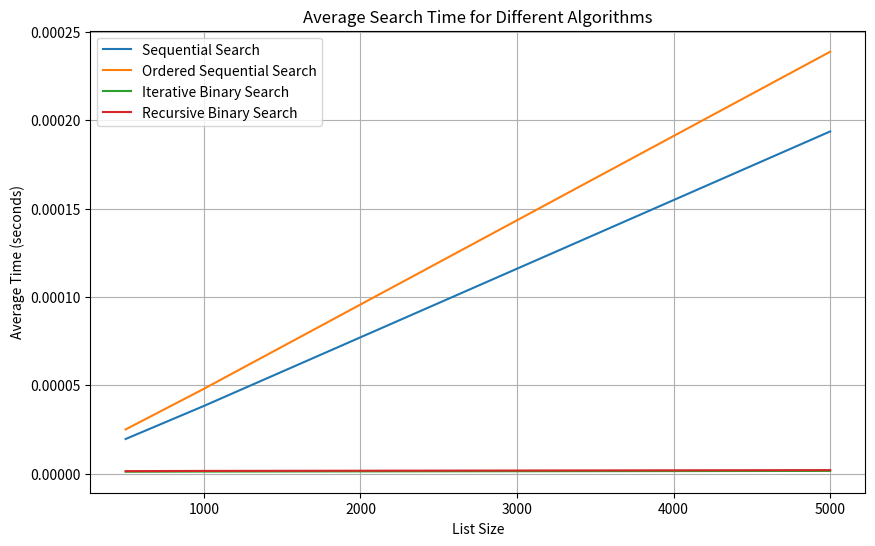

Source code (Python):
import time
import random
import matplotlib.pyplot as plt

# Sequential Search
def sequential_search(alist, item):
    start_time = time.time()
    pos = 0
    found = False

    while pos < len(alist) and not found:
        if alist[pos] == item:
            found = True
        else:
            pos = pos + 1

    end_time = time.time()
    return found, end_time - start_time

# Ordered Sequential Search
def ordered_sequential_search(alist, item):
    start_time = time.time()
    pos = 0
    found = False
    stop = False

    while pos < len(alist) and not found and not stop:
        if alist[pos] == item:
            found = True
        else:
            if alist[pos] > item:
                stop = True
            else:
                pos = pos + 1

    end_time = time.time()
    return found, end_time - start_time

# Iterative Binary Search
def binary_search_iterative(alist, item):
    start_time = time.time()
    first = 0
    last = len(alist) - 1
    found = False

    while first <= last and not found:
        midpoint = (first + last) // 2
        if alist[midpoint] == item:
            found = True
        else:
            if item < alist[midpoint]:
                last = midpoint - 1
            else:
                first = midpoint + 1

    end_time = time.time()
    return found, end_time - start_time

# Recursive Binary Search
def binary_search_recursive(alist, item):
    start_time = time.time()
    
    def binary_search_helper(alist, item, first, last):
        if first > last:
            return False
        else:
            midpoint = (first + last) // 2
            if alist[midpoint] == item:
                return True
            else:
                if item < alist[midpoint]:
                    return binary_search_helper(alist, item, first, midpoint - 1)
                else:
                    return binary_search_helper(alist, item, midpoint + 1, last)
    
    found = binary_search_helper(alist, item, 0, len(alist) - 1)
    end_time = time.time()
    return found, end_time - start_time

# Main function to test the search algorithms and plot the results
def main():
    sizes = [500, 1000, 5000]
    num_tests = 100
    search_item = 99999999

    sequential_times = {size: [] for size in sizes}
    ordered_sequential_times = {size: [] for size in sizes}
    binary_iterative_times = {size: [] for size in sizes}
    binary_recursive_times = {size: [] for size in sizes}

    for size in sizes:
        for _ in range(num_tests):
            alist = [random.randint(1, 100000) for _ in range(size)]
            sorted_list = sorted(alist)

            _, time_taken = sequential_search(alist, search_item)
            sequential_times[size].append(time_taken)

            _, time_taken = ordered_sequential_search(sorted_list, search_item)
            ordered_sequential_times[size].append(time_taken)

            _, time_taken = binary_search_iterative(sorted_list, search_item)
            binary_iterative_times[size].append(time_taken)

            _, time_taken = binary_search_recursive(sorted_list, search_item)
            binary_recursive_times[size].append(time_taken)

    # Calculate average times
    avg_sequential_times = [sum(sequential_times[size]) / num_tests for size in sizes]
    avg_ordered_sequential_times = [sum(ordered_sequential_times[size]) / num_tests for size in sizes]
    avg_binary_iterative_times = [sum(binary_iterative_times[size]) / num_tests for size in sizes]
    avg_binary_recursive_times = [sum(binary_recursive_times[size]) / num_tests for size in sizes]

    # Print average times
    for size in sizes:
        print(f"Sequential Search took {avg_sequential_times[sizes.index(size)]:10.7f} seconds to run, on average for size {size}")
        print(f"Ordered Sequential Search took {avg_ordered_sequential_times[sizes.index(size)]:10.7f} seconds to run, on average for size {size}")
        print(f"Iterative Binary Search took {avg_binary_iterative_times[sizes.index(size)]:10.7f} seconds to run, on average for size {size}")
        print(f"Recursive Binary Search took {avg_binary_recursive_times[sizes.index(size)]:10.7f} seconds to run, on average for size {size}")
        print("\n" + "="*50 + "\n")

    # Plotting the results
    plt.figure(figsize=(10, 6))
    plt.plot(sizes, avg_sequential_times, label='Sequential Search')
    plt.plot(sizes, avg_ordered_sequential_times, label='Ordered Sequential Search')
    plt.plot(sizes, avg_binary_iterative_times, label='Iterative Binary Search')
    plt.plot(sizes, avg_binary_recursive_times, label='Recursive Binary Search')
    plt.xlabel('List Size')
    plt.ylabel('Average Time (seconds)')
    plt.title('Average Search Time for Different Algorithms')
    plt.legend()
    plt.grid(True)
    plt.show()

if __name__ == "__main__":
    main()